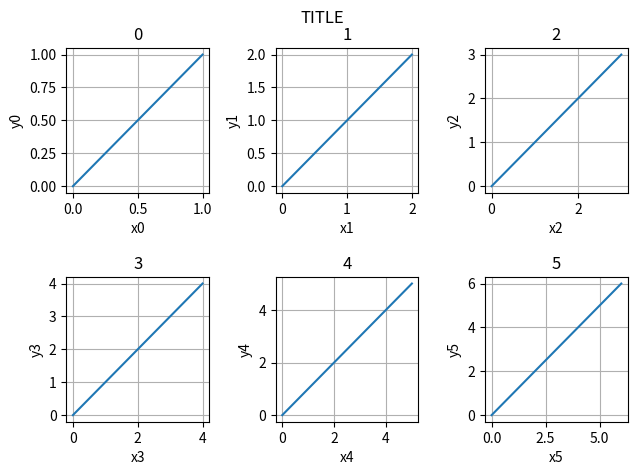

Write the Python code that produced this figure.
from math import sqrt, ceil
import matplotlib.pyplot as plt

class Drawer:
    def __init__(self, title=""):
        self.title = title
        self.clear()
        
        self.X_INDEX = 0
        self.Y_INDEX = 1
        self.TITLE_INDEX = 2
        self.XLABEL_INDEX = 3
        self.YLABEL_INDEX = 4
        
    def add(self, x, y, title="", xlabel="x", ylabel="y"):
        self.data.append((x, y, title, xlabel, ylabel))
    
    def clear(self):
        plt.clf()
        self.data = []
        
    def draw(self):
        l = len(self.data)
        cols = int(ceil(sqrt(l)))
        lines = int(ceil(l/cols))
        
        fig = plt.figure(num=1, figsize=(10, 8))
        fig.suptitle(self.title)
        
        for k in range(l):
            x = self.data[k][self.X_INDEX]
            y = self.data[k][self.Y_INDEX]
            title = self.data[k][self.TITLE_INDEX]
            xlabel = self.data[k][self.XLABEL_INDEX]
            ylabel = self.data[k][self.YLABEL_INDEX]
             
            plt.subplot(lines, cols, k+1)
            plt.plot(x, y)
            plt.xlabel(xlabel)
            plt.ylabel(ylabel)
            plt.grid(True)
            plt.title(title)
        
        plt.tight_layout() # To space subplots
        plt.subplots_adjust(top=0.9) # Not to overwrite title
    
    def save(self, dest):
        self.draw()
        plt.savefig(dest)
        self.clear()
        
    def show(self):
        self.draw()
        plt.show()
        self.clear()


if __name__ == "__main__":
    drawer = Drawer("TITLE")
    
    n = 6
    for i in range(n):
        drawer.add(list(range(i+2)), list(range(i+2)), str(i), "x" + str(i), "y" + str(i))
    drawer.show()
    
    
